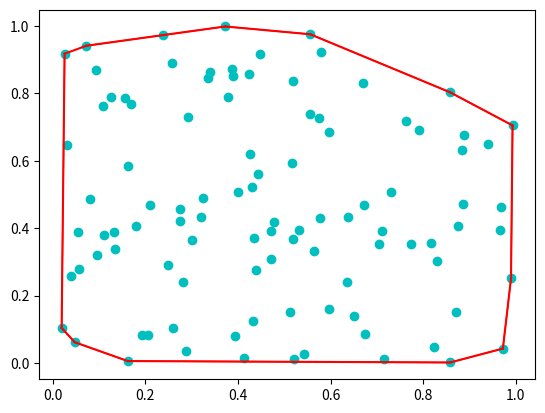

The script that saved this image:
import numpy as np
import random
import matplotlib.pyplot as plt

from scipy.spatial import ConvexHull

points = np.random.rand(100,2)

hull = ConvexHull(points)

plt.plot(points[:,0], points[:,1], 'o',color='c')

for simplex in hull.simplices:
    plt.plot(points[simplex, 0], points[simplex, 1], 'r')

plt.plot(points[hull.vertices,0], points[hull.vertices,1], 'r', lw=-1)
plt.plot(points[hull.vertices[0],0], points[hull.vertices[0],1], 'r-')
plt.show()
